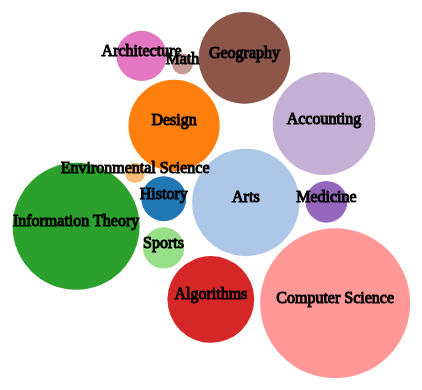
D3 v3 page, settled after 480 driven frames (8 s of simulated time); the page loaded 1 data file(s).



var w = Math.max(document.documentElement.clientWidth, window.innerWidth || 0);
var h = Math.max(document.documentElement.clientHeight, window.innerHeight || 0);
var width = w,
    height = h,
    padding = 1.5, // separation between same-color nodes
    clusterPadding = 6, // separation between different-color nodes
    maxRadius = 75;

var n = 8, // total number of nodes
    m = 8; // number of distinct clusters

var color = d3.scale.category20()
    .domain(d3.range(m));

d3.json("topic_count.json", function(error, topics) {
    if (error) throw error;

    // The largest node for each cluster.
    var clusters = new Array(m);

    var nodes = []
    var cNum = 0;
    var vals = Object.values(topics);
    var valScale = d3.scale.linear()
        .domain([Math.min.apply(null, vals), Math.max.apply(null, vals)])
        .range([10, maxRadius]);
    for (topic in topics) {
        var i = cNum,
            r = valScale(topics[topic]),
            d = {cluster: i, radius: r, topicName: topic};
        cNum += 1
        if (!clusters[i] || (r > clusters[i].radius)) clusters[i] = d;
        nodes.push(d)
    }
 
    d3.layout.pack()
        .sort(null)
        .size([width, height])
        .children(function(d) { return d.values; })
        .value(function(d) { return d.radius * d.radius; })
        .nodes({values: d3.nest()
        .key(function(d) { return d.cluster; })
        .entries(nodes)});

    var force = d3.layout.force()
        .nodes(nodes)
        .size([width, height])
        .gravity(.02)
        .charge(0)
        .on("tick", tick)
        .start();

    var svg = d3.select("body").append("svg")
        .attr("width", width)
        .attr("height", height);

    var node = svg.selectAll("circle")
        .data(nodes)
    .enter().append("circle")
        .style("fill", function(d) { return color(d.cluster); })
        .call(force.drag);

    var nodeText = svg.selectAll(".nodeText")
        .data(nodes)
        .enter().append("text")
        .text(function (d) {return d.topicName;})
    .attr("text-anchor", "middle")
    .style("stroke", "black")
    .call(force.drag);


    node.transition()
        .duration(750)
        .delay(function(d, i) { return i * 5; })
        .attrTween("r", function(d) {
        var i = d3.interpolate(0, d.radius);
        return function(t) { return d.radius = i(t); };
        });

    function tick(e) {
    node
        .each(cluster(10 * e.alpha * e.alpha))
        .each(collide(.5))
        .attr("cx", function(d) { return d.x; })
        .attr("cy", function(d) { return d.y; });

    nodeText.each(cluster(10 * e.alpha * e.alpha))
        .each(collide(.5))
        .attr("transform", function (d) {
            var k = "translate(" + d.x + "," + d.y + ")";
        return k;});
    }

    // Move d to be adjacent to the cluster node.
    function cluster(alpha) {
    return function(d) {
        var cluster = clusters[d.cluster];
        if (cluster === d) return;
        var x = d.x - cluster.x,
            y = d.y - cluster.y,
            l = Math.sqrt(x * x + y * y),
            r = d.radius + cluster.radius;
        if (l != r) {
        l = (l - r) / l * alpha;
        d.x -= x *= l;
        d.y -= y *= l;
        cluster.x += x;
        cluster.y += y;
        }
    };
    }

    // Resolves collisions between d and all other circles.
    function collide(alpha) {
        var quadtree = d3.geom.quadtree(nodes);
        return function(d) {
            var r = d.radius + maxRadius + Math.max(padding, clusterPadding),
                nx1 = d.x - r,
                nx2 = d.x + r,
                ny1 = d.y - r,
                ny2 = d.y + r;
            quadtree.visit(function(quad, x1, y1, x2, y2) {
            if (quad.point && (quad.point !== d)) {
                var x = d.x - quad.point.x,
                    y = d.y - quad.point.y,
                    l = Math.sqrt(x * x + y * y),
                    r = d.radius + quad.point.radius + (d.cluster === quad.point.cluster ? padding : clusterPadding);
                if (l < r) {
                l = (l - r) / l * alpha;
                d.x -= x *= l;
                d.y -= y *= l;
                quad.point.x += x;
                quad.point.y += y;
                }
            }
            return x1 > nx2 || x2 < nx1 || y1 > ny2 || y2 < ny1;
            });
        };
    }

});






### data: topic_count.json
{
 "History": 423,
 "Arts": 1028,
 "Design": 871,
 "Environmental Science": 182,
 "Information Theory": 1217,
 "Sports": 388,
 "Algorithms": 828,
 "Computer Science": 1440,
 "Medicine": 393,
 "Accounting": 981,
 "Geography": 876,
 "Math": 191,
 "Architecture": 475
}